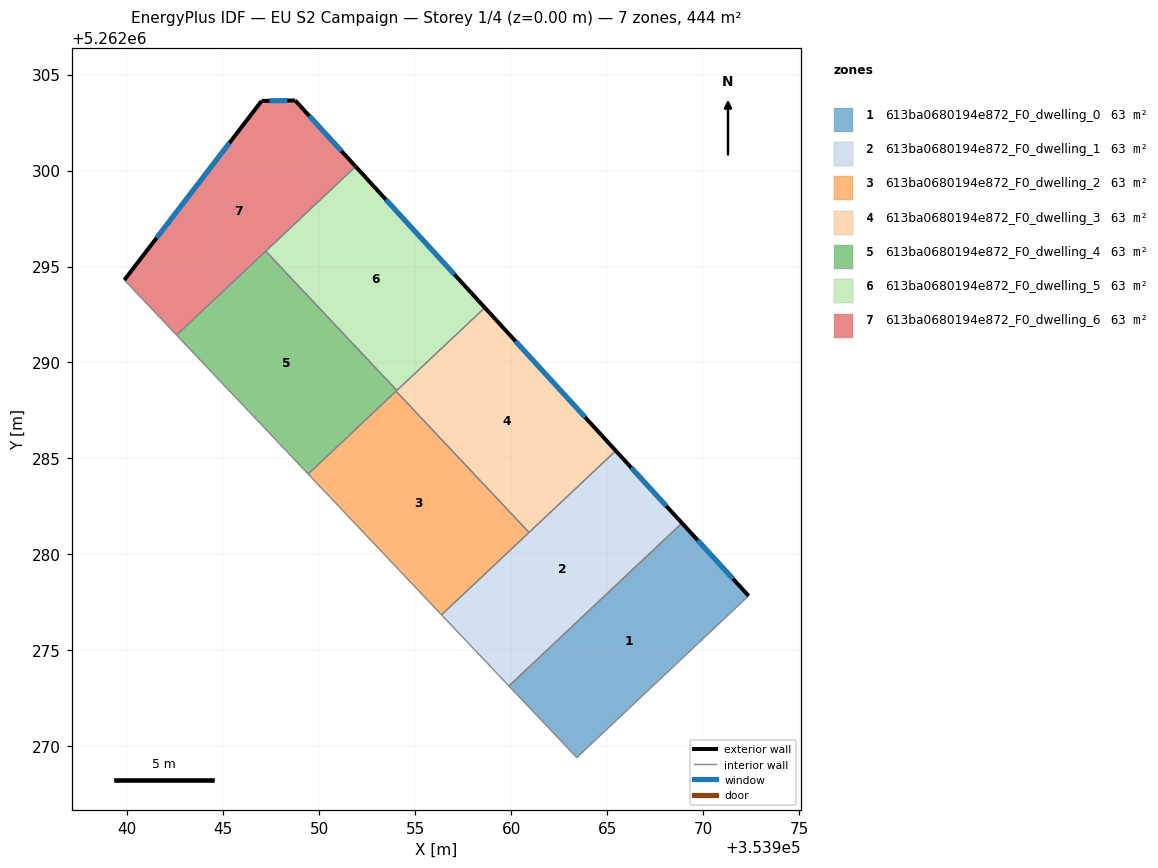
=== STOREY PLAN SPEC (per zone: floor XY polygon, exterior-wall plan segments, windows/doors) ===
zone 1: 613ba0680194e872_F0_dwelling_0  (63.4 m²)
  floor: (353968.90, 5262281.63) (353972.37, 5262277.84) (353963.42, 5262269.41) (353959.88, 5262273.15)
  exterior wall: (353972.37, 5262277.84) – (353968.90, 5262281.63)  [5.1 m]
    window: (353971.56, 5262278.73) – (353969.71, 5262280.74)  [4.3 m²]
  interior walls: 3
zone 2: 613ba0680194e872_F0_dwelling_1  (63.4 m²)
  floor: (353965.45, 5262285.40) (353968.90, 5262281.63) (353959.88, 5262273.15) (353956.37, 5262276.85)
  exterior wall: (353968.90, 5262281.63) – (353965.45, 5262285.40)  [5.1 m]
    window: (353968.09, 5262282.52) – (353966.26, 5262284.52)  [4.3 m²]
  interior walls: 4
zone 3: 613ba0680194e872_F0_dwelling_2  (63.4 m²)
  floor: (353954.01, 5262288.50) (353960.93, 5262281.15) (353956.37, 5262276.85) (353949.42, 5262284.19)
  interior walls: 4
zone 4: 613ba0680194e872_F0_dwelling_3  (63.4 m²)
  floor: (353958.63, 5262292.86) (353965.45, 5262285.40) (353960.93, 5262281.15) (353954.01, 5262288.50)
  exterior wall: (353965.45, 5262285.40) – (353958.63, 5262292.86)  [10.1 m]
    window: (353963.85, 5262287.15) – (353960.23, 5262291.11)  [8.5 m²]
  interior walls: 4
zone 5: 613ba0680194e872_F0_dwelling_4  (63.4 m²)
  floor: (353947.21, 5262295.80) (353954.05, 5262288.54) (353949.42, 5262284.19) (353942.57, 5262291.43)
  interior walls: 5
zone 6: 613ba0680194e872_F0_dwelling_5  (63.4 m²)
  floor: (353951.90, 5262300.21) (353958.63, 5262292.86) (353954.05, 5262288.54) (353947.21, 5262295.80)
  exterior wall: (353958.63, 5262292.86) – (353951.90, 5262300.21)  [10.0 m]
    window: (353957.05, 5262294.58) – (353953.48, 5262298.48)  [8.4 m²]
  interior walls: 3
zone 7: 613ba0680194e872_F0_dwelling_6  (63.4 m²)
  floor: (353948.75, 5262303.65) (353951.90, 5262300.21) (353942.57, 5262291.43) (353939.85, 5262294.30) (353947.00, 5262303.63)
  exterior wall: (353947.00, 5262303.63) – (353939.85, 5262294.30)  [11.8 m]
    window: (353945.32, 5262301.44) – (353941.53, 5262296.49)  [9.9 m²]
  exterior wall: (353948.75, 5262303.65) – (353947.00, 5262303.63)  [1.7 m]
    window: (353948.34, 5262303.65) – (353947.41, 5262303.63)  [1.5 m²]
  exterior wall: (353951.90, 5262300.21) – (353948.75, 5262303.65)  [4.7 m]
    window: (353951.16, 5262301.02) – (353949.49, 5262302.84)  [3.9 m²]
  interior walls: 3

=== DERIVED (storey summary) ===
Building: EU S2 Campaign
Storey: 1 of 4  (floor level z = 0.00 m)
Storey gross floor area: 444.1 m²
Zones on this storey: 7
  - 613ba0680194e872_F0_dwelling_0: floor 63.4 m²; exterior wall 5.1 m (15.4 m²); 1 window(s) 4.3 m²; WWR 28.1%
  - 613ba0680194e872_F0_dwelling_1: floor 63.4 m²; exterior wall 5.1 m (15.3 m²); 1 window(s) 4.3 m²; WWR 28.1%
  - 613ba0680194e872_F0_dwelling_2: floor 63.4 m²
  - 613ba0680194e872_F0_dwelling_3: floor 63.4 m²; exterior wall 10.1 m (30.3 m²); 1 window(s) 8.5 m²; WWR 28.1%
  - 613ba0680194e872_F0_dwelling_4: floor 63.4 m²
  - 613ba0680194e872_F0_dwelling_5: floor 63.4 m²; exterior wall 10.0 m (29.9 m²); 1 window(s) 8.4 m²; WWR 28.1%
  - 613ba0680194e872_F0_dwelling_6: floor 63.4 m²; exterior wall 18.2 m (54.5 m²); 3 window(s) 15.3 m²; WWR 28.1%
Zone adjacency (shared interzone walls):
  - 613ba0680194e872_F0_dwelling_0 ↔ 613ba0680194e872_F0_dwelling_1
  - 613ba0680194e872_F0_dwelling_1 ↔ 613ba0680194e872_F0_dwelling_2
  - 613ba0680194e872_F0_dwelling_1 ↔ 613ba0680194e872_F0_dwelling_3
  - 613ba0680194e872_F0_dwelling_2 ↔ 613ba0680194e872_F0_dwelling_3
  - 613ba0680194e872_F0_dwelling_2 ↔ 613ba0680194e872_F0_dwelling_4
  - 613ba0680194e872_F0_dwelling_3 ↔ 613ba0680194e872_F0_dwelling_4
  - 613ba0680194e872_F0_dwelling_3 ↔ 613ba0680194e872_F0_dwelling_5
  - 613ba0680194e872_F0_dwelling_4 ↔ 613ba0680194e872_F0_dwelling_5
  - 613ba0680194e872_F0_dwelling_4 ↔ 613ba0680194e872_F0_dwelling_6
  - 613ba0680194e872_F0_dwelling_5 ↔ 613ba0680194e872_F0_dwelling_6